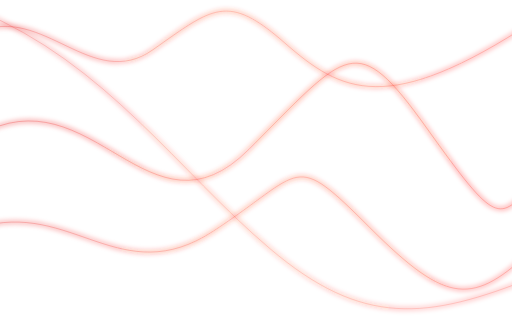
t = 0.00 s
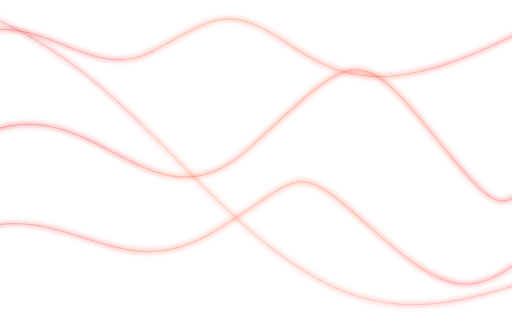
t = 2.75 s
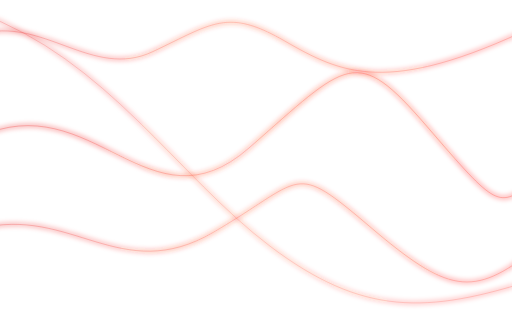
t = 3.25 s
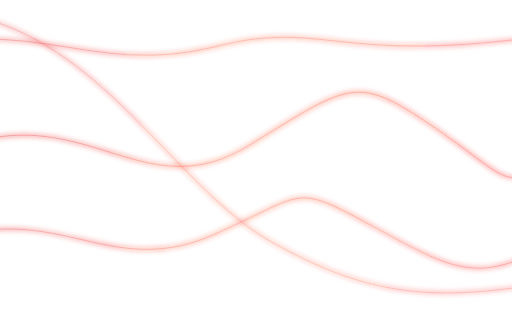
t = 5.50 s
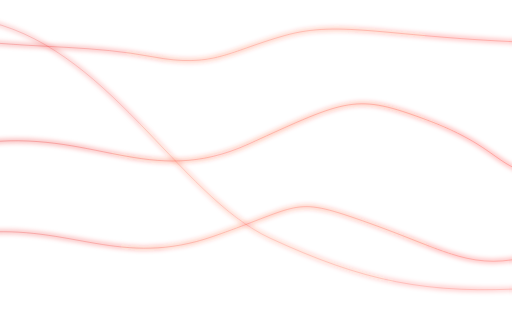
t = 6.50 s
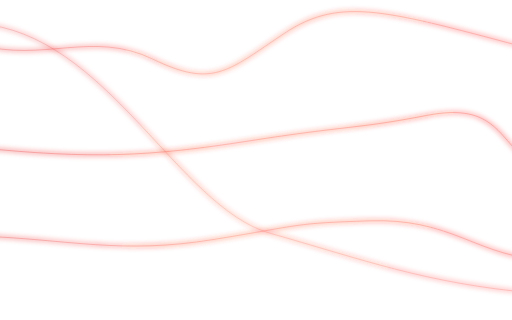
t = 8.25 s

The animated SVG that drew these frames (rendered in a browser with its animation timeline set to each time). Animation: 4 SMIL elements (animate=4); frames cover the first 8.25 s, repeats indefinitely.

<!-- Page background: glowing fire-red wavy lines that slowly move. The black itself comes from style.css.
     Each wave is drawn twice: once thick and blurred (the glow), once thin and sharp (the line).
     To make the waves more or less visible, change the stroke-opacity numbers (0 = invisible, 1 = solid).
     To make a wave faster or slower, change its dur (seconds for one full back-and-forth). -->
<svg xmlns="http://www.w3.org/2000/svg" viewBox="0 0 1440 900" preserveAspectRatio="xMidYMid slice">
  <defs>
    <!-- Line colours (fire): deep red -> hot orange-red -> deep red, from left to right.
         To recolour the waves, change these three stop-color values. -->
    <linearGradient id="line-colour" gradientUnits="userSpaceOnUse" x1="0" y1="0" x2="1440" y2="0">
      <stop offset="0" stop-color="#e60000"/>
      <stop offset="0.45" stop-color="#ff3b1f"/>
      <stop offset="1" stop-color="#ff1400"/>
    </linearGradient>

    <!-- Blur used to turn a thick line into a soft glow. -->
    <filter id="glow" x="-10%" y="-10%" width="120%" height="120%">
      <feGaussianBlur stdDeviation="7"/>
    </filter>

    <!-- The wave shapes. They are only defined here; the two <use> lines below draw them.
         Each one has a different rhythm and they cross each other on purpose, so it looks less tidy.

         Movement: each <animate> slowly bends its wave from shape 1 to shape 2 and back, forever.
         "values" holds the shapes (shape 1; shape 2; shape 1). Where shape 1 has a hill, shape 2 has a dip.
         keySplines makes the motion ease in and out instead of moving at a constant speed. -->
    <g id="waves" fill="none" stroke-linecap="round">
      <path d="M-60,90 C120,10 260,260 430,140 S640,-20 800,120 S1090,330 1500,60" stroke-opacity="0.42">
        <animate attributeName="d" dur="22s" repeatCount="indefinite"
                 calcMode="spline" keyTimes="0;0.5;1" keySplines="0.45 0 0.55 1;0.45 0 0.55 1"
                 values="M-60,90 C120,10 260,260 430,140 S640,-20 800,120 S1090,330 1500,60;
                         M-60,130 C120,200 260,60 430,170 S640,230 800,90 S1090,-10 1500,150;
                         M-60,90 C120,10 260,260 430,140 S640,-20 800,120 S1090,330 1500,60"/>
      </path>

      <path d="M-60,380 C260,200 420,700 700,420 S1000,80 1200,360 S1400,620 1500,520" stroke-opacity="0.48">
        <animate attributeName="d" dur="30s" repeatCount="indefinite"
                 calcMode="spline" keyTimes="0;0.5;1" keySplines="0.45 0 0.55 1;0.45 0 0.55 1"
                 values="M-60,380 C260,200 420,700 700,420 S1000,80 1200,360 S1400,620 1500,520;
                         M-60,440 C260,620 420,260 700,380 S1000,560 1200,300 S1400,240 1500,430;
                         M-60,380 C260,200 420,700 700,420 S1000,80 1200,360 S1400,620 1500,520"/>
      </path>

      <path d="M-60,30 C300,180 500,480 760,700 S1200,900 1500,780" stroke-opacity="0.34">
        <animate attributeName="d" dur="26s" repeatCount="indefinite"
                 calcMode="spline" keyTimes="0;0.5;1" keySplines="0.45 0 0.55 1;0.45 0 0.55 1"
                 values="M-60,30 C300,180 500,480 760,700 S1200,900 1500,780;
                         M-60,80 C300,60 500,620 760,640 S1200,760 1500,840;
                         M-60,30 C300,180 500,480 760,700 S1200,900 1500,780"/>
      </path>

      <path d="M-60,640 C200,560 340,820 600,650 S820,420 1040,640 S1330,860 1500,700" stroke-opacity="0.44">
        <animate attributeName="d" dur="34s" repeatCount="indefinite"
                 calcMode="spline" keyTimes="0;0.5;1" keySplines="0.45 0 0.55 1;0.45 0 0.55 1"
                 values="M-60,640 C200,560 340,820 600,650 S820,420 1040,640 S1330,860 1500,700;
                         M-60,690 C200,800 340,600 600,700 S820,860 1040,600 S1330,540 1500,760;
                         M-60,640 C200,560 340,820 600,650 S820,420 1040,640 S1330,860 1500,700"/>
      </path>
    </g>
  </defs>

  <!-- Glow layer: thick and blurred. -->
  <use href="#waves" stroke="url(#line-colour)" stroke-width="7" filter="url(#glow)"/>
  <!-- Sharp layer: thin and crisp, drawn on top of the glow. -->
  <use href="#waves" stroke="url(#line-colour)" stroke-width="1.4"/>
</svg>
